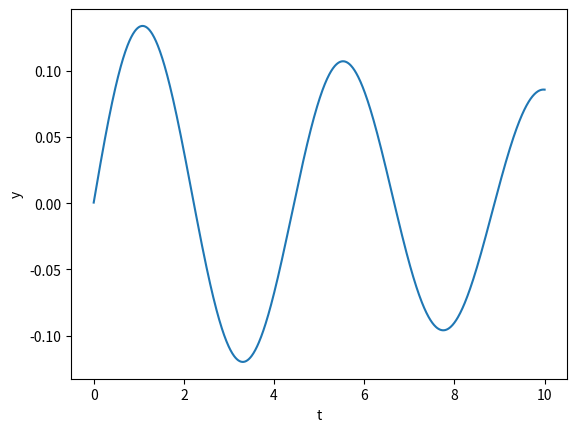

Generate this figure with matplotlib:
import numpy as np
import matplotlib.pyplot as pl
from scipy.integrate import odeint


#calcola le derivate dell'array y
def dydt(y,t):
    a= -2.0
    b= -0.1
    return [y[1],a*y[0]+b*y[1]]

time= np.linspace(0.0,10.0,1000)
yinit= [0.0005,0.2]        #condizione iniziale
y= odeint(dydt,yinit,time)
pl.figure()
pl.plot(time,y[:,0])
pl.xlabel('t')
pl.ylabel('y')

pl.show()
